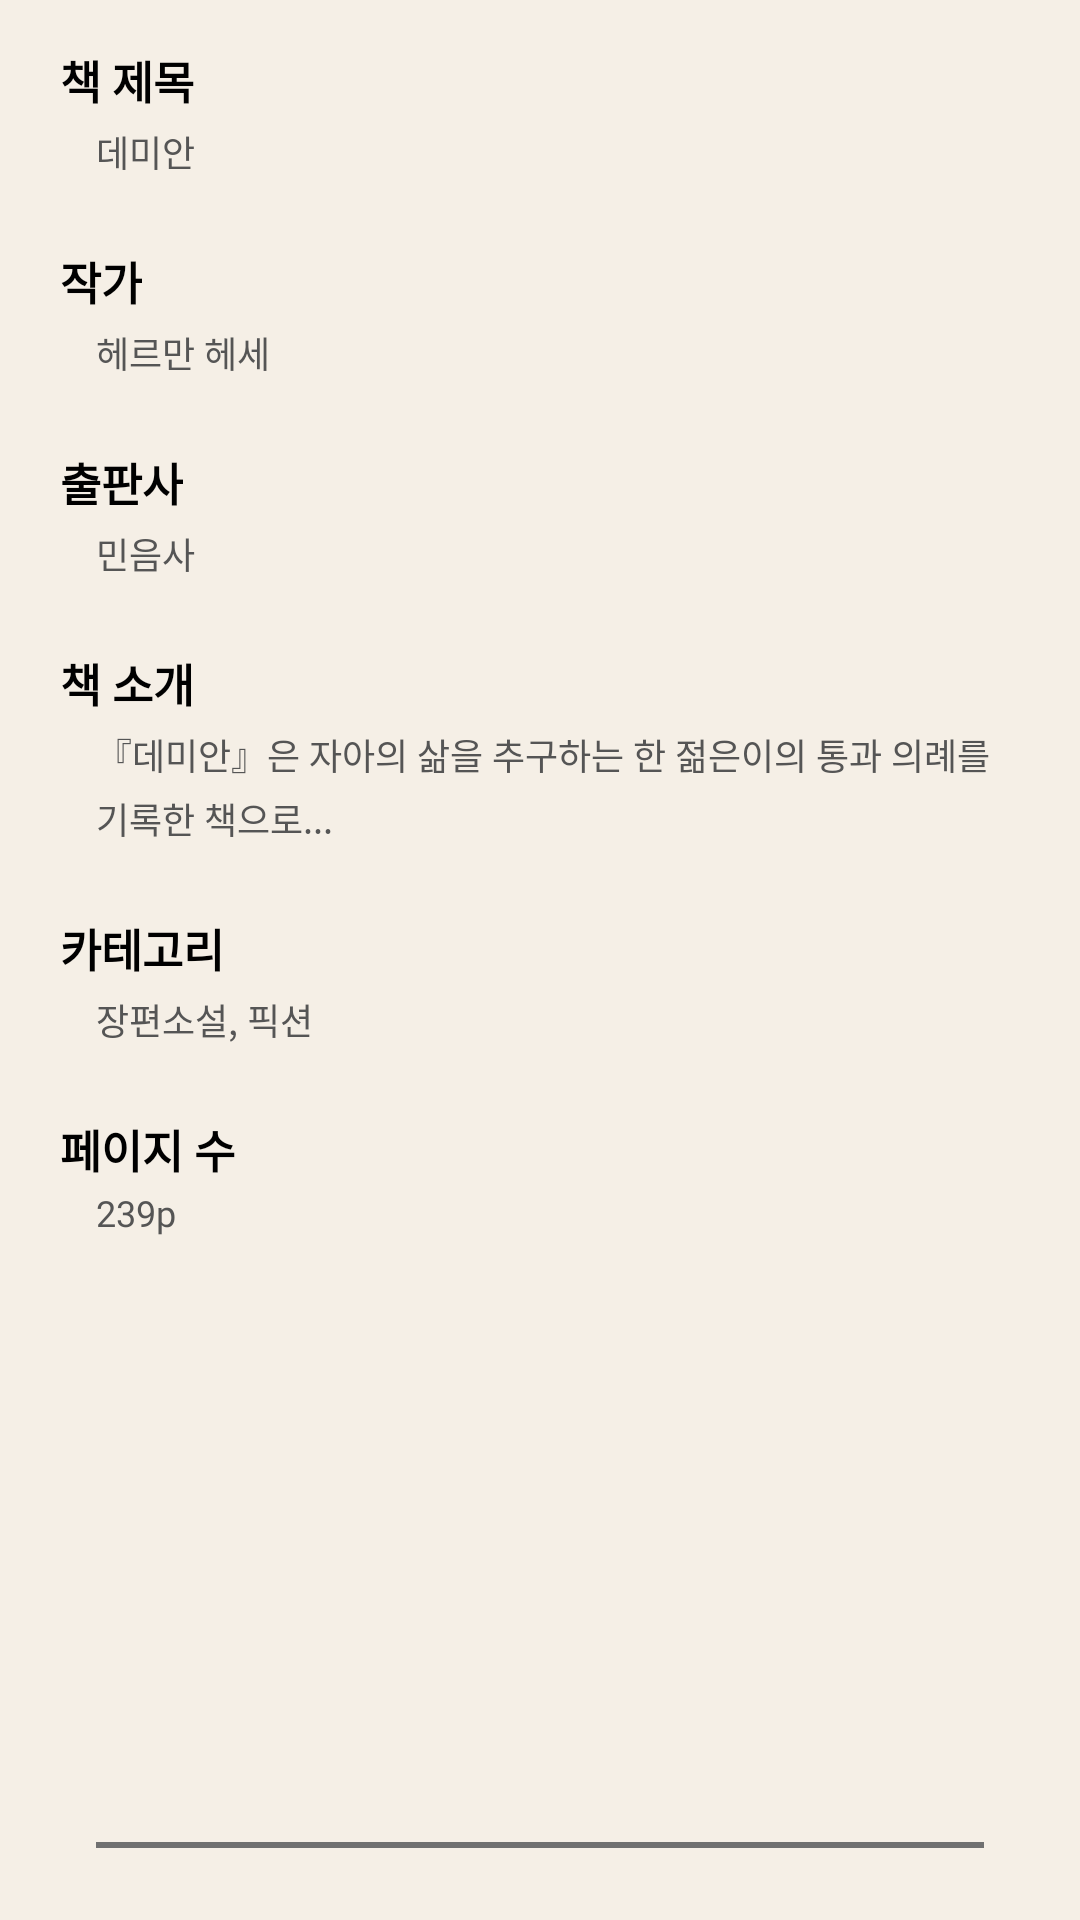

Produce the Android XML layout that renders to this screen, including the resource entries it uses.
<!-- AndroidManifest.xml: application theme Theme.RememberBooks -->
<!-- res/layout/fragment_book_detail.xml -->
<?xml version="1.0" encoding="utf-8"?>
<androidx.constraintlayout.widget.ConstraintLayout
    xmlns:android="http://schemas.android.com/apk/res/android"
    xmlns:app="http://schemas.android.com/apk/res-auto"
    android:layout_width="match_parent"
    android:layout_height="match_parent"
    android:background="#F5EFE6">

    <androidx.core.widget.NestedScrollView
        android:layout_width="0dp"
        android:layout_height="0dp"
        android:paddingHorizontal="20dp"
        app:layout_constraintTop_toTopOf="parent"
        app:layout_constraintBottom_toTopOf="@id/view_divider"
        app:layout_constraintStart_toStartOf="parent"
        app:layout_constraintEnd_toEndOf="parent">

        <LinearLayout
            android:layout_width="match_parent"
            android:layout_height="wrap_content"
            android:orientation="vertical"
            android:paddingVertical="16dp">

            <TextView
                style="@style/DetailLabelStyle"
                android:layout_width="match_parent"
                android:text="책 제목" />
            <TextView
                android:id="@+id/tv_detail_title"
                style="@style/DetailContentStyle"
                android:text="데미안" />

            <TextView
                style="@style/DetailLabelStyle"
                android:text="작가" />
            <TextView
                android:id="@+id/tv_detail_author"
                style="@style/DetailContentStyle"
                android:text="헤르만 헤세" />

            <TextView
                style="@style/DetailLabelStyle"
                android:text="출판사" />
            <TextView
                android:id="@+id/tv_detail_publisher"
                style="@style/DetailContentStyle"
                android:text="민음사" />

            <TextView
                style="@style/DetailLabelStyle"
                android:text="책 소개" />
            <TextView
                android:id="@+id/tv_detail_description"
                style="@style/DetailContentStyle"
                android:lineSpacingExtra="4dp"
                android:text="『데미안』은 자아의 삶을 추구하는 한 젊은이의 통과 의례를 기록한 책으로..." />

            <TextView
                style="@style/DetailLabelStyle"
                android:text="카테고리" />
            <TextView
                android:id="@+id/tv_detail_category"
                style="@style/DetailContentStyle"
                android:text="장편소설, 픽션" />

            <TextView
                style="@style/DetailLabelStyle"
                android:text="페이지 수" />
            <TextView
                android:id="@+id/tv_detail_pages"
                style="@style/DetailContentStyle"
                android:text="239p" />

        </LinearLayout>
    </androidx.core.widget.NestedScrollView>

    <View
        android:id="@+id/view_divider"
        android:layout_width="0dp"
        android:layout_height="2dp"
        android:layout_marginHorizontal="32dp"
        android:layout_marginBottom="24dp"
        android:background="#707070"
        app:layout_constraintBottom_toBottomOf="parent"
        app:layout_constraintStart_toStartOf="parent"
        app:layout_constraintEnd_toEndOf="parent" />

</androidx.constraintlayout.widget.ConstraintLayout>
<!-- resources referenced by this layout -->
<resources>
  <style name="DetailContentStyle">
          <item name="android:layout_width">wrap_content</item>
          <item name="android:layout_height">wrap_content</item>
          <item name="android:textSize">12sp</item>
          <item name="android:textColor">#555555</item>
          <item name="android:layout_marginStart">12dp</item>
          <item name="android:layout_marginTop">4dp</item>
          <item name="android:layout_marginBottom">24dp</item>
          <item name="android:fontFamily">@font/noto_serif_kr_regular</item>
          <item name="android:includeFontPadding">false</item>
      </style>
  <style name="DetailLabelStyle">
          <item name="android:layout_width">wrap_content</item>
          <item name="android:layout_height">wrap_content</item>
          <item name="android:textSize">15sp</item>
          <item name="android:textColor">#000000</item>
          <item name="android:textStyle">bold</item>
          <item name="android:fontFamily">@font/noto_serif_kr_bold</item>
          <item name="android:includeFontPadding">false</item>
      </style>
  <style name="Theme.RememberBooks" parent="Theme.AppCompat.Light.NoActionBar" />
</resources>
